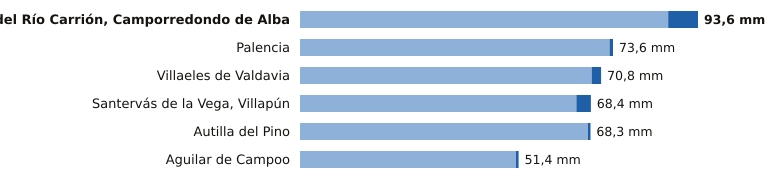

The file beside this chart, header and first rows:
estacion, provincia, indicativo, mm_6_dias_anteriores, mm_hoy, mm_7_dias, horas_de_hoy
Velilla del Río Carrión, Camporredondo d…, Palencia, 2362C, 86.6, 7.0, 93.6, 17
Palencia, Palencia, 2401X, 72.8, 0.8, 73.6, 17
Villaeles de Valdavia, Palencia, 2276B, 68.6, 2.2, 70.8, 16
Santervás de la Vega, Villapún, Palencia, 2568D, 65.0, 3.4, 68.4, 15
Autilla del Pino, Palencia, 2400E, 67.7, 0.6, 68.3, 17
Aguilar de Campoo, Palencia, 2243A, 50.8, 0.6, 51.4, 16
